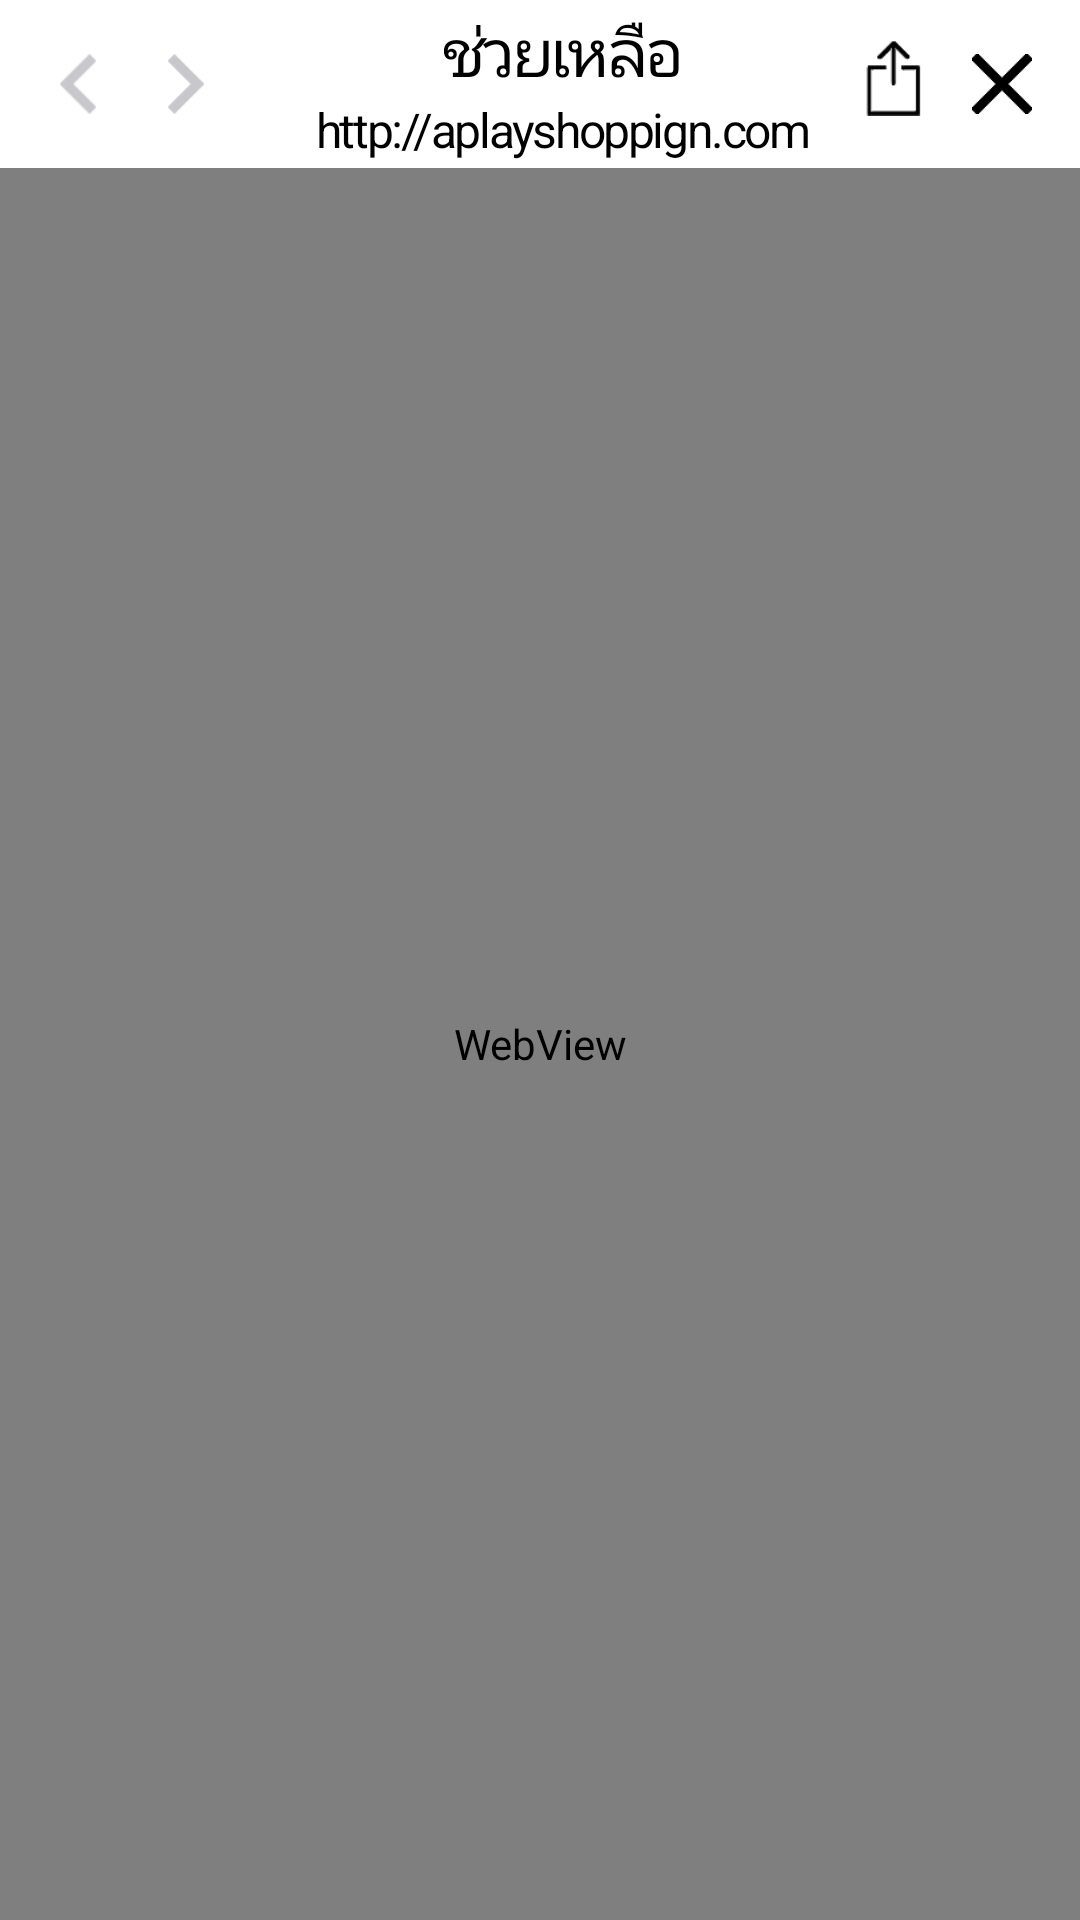

The Android layout XML behind this screen, and the referenced resources:
<!-- AndroidManifest.xml: application theme AppTheme.NoActionBar -->
<!-- res/layout/activity_about_us.xml -->
<?xml version="1.0" encoding="utf-8"?>
<RelativeLayout xmlns:android="http://schemas.android.com/apk/res/android"
    xmlns:app="http://schemas.android.com/apk/res-auto"
    xmlns:tools="http://schemas.android.com/tools"
    android:layout_width="match_parent"
    android:layout_height="match_parent"
    tools:context=".activity.AboutUsActivity">
    <include layout="@layout/layout_tool_bar_web_view"/>
    <WebView
        android:layout_marginTop="?attr/actionBarSize"
        android:id="@+id/webView"
        android:layout_width="match_parent"
        android:layout_height="match_parent"/>
</RelativeLayout>
<!-- res/layout/layout_tool_bar_web_view.xml (included above) -->
<?xml version="1.0" encoding="utf-8"?>
<android.support.design.widget.AppBarLayout xmlns:android="http://schemas.android.com/apk/res/android"
    xmlns:app="http://schemas.android.com/apk/res-auto"
    xmlns:tools="http://schemas.android.com/tools"
    android:layout_width="match_parent"
    android:layout_height="wrap_content"
    android:background="@color/white"
    tools:context=".baseactivity.ToolBarWebViewActivity">

    <android.support.v7.widget.Toolbar
        android:layout_width="match_parent"
        android:layout_height="?android:attr/actionBarSize">

        <RelativeLayout
            android:layout_width="match_parent"
            android:layout_height="?attr/actionBarSize"
            android:elevation="5dp"
            android:paddingRight="@dimen/default_margin_padding_large">

            <ImageView
                android:id="@+id/previousImageView"
                android:layout_width="@dimen/s_image_size"
                android:layout_height="@dimen/s_image_size"
                android:layout_centerVertical="true"
                android:src="@drawable/ic_previous" />

            <ImageView
                android:id="@+id/nextImageView"
                android:layout_width="@dimen/s_image_size"
                android:layout_height="@dimen/s_image_size"
                android:layout_centerVertical="true"
                android:layout_marginLeft="@dimen/default_margin_padding_large"
                android:layout_toRightOf="@id/previousImageView"
                android:src="@drawable/ic_next" />

            <RelativeLayout
                android:id="@+id/titleLayout"
                android:layout_width="wrap_content"
                android:layout_height="wrap_content"
                android:layout_centerInParent="true">

                <TextView
                    android:id="@+id/titleLabel"
                    android:layout_width="wrap_content"
                    android:layout_height="wrap_content"
                    android:layout_centerHorizontal="true"
                    android:text="ช่วยเหลือ"
                    android:textAppearance="@style/TextAppearance.FontBold"
                    android:textColor="@color/black"
                    android:textSize="@dimen/default_text_header_large" />

                <TextView
                    android:id="@+id/urlLabel"
                    android:layout_width="wrap_content"
                    android:layout_height="wrap_content"
                    android:layout_below="@id/titleLabel"
                    android:layout_centerHorizontal="true"
                    android:text="http://aplayshoppign.com"
                    android:textAppearance="@style/TextAppearance.FontBold"
                    android:textColor="@color/black"
                    android:textSize="@dimen/default_text_body_normal" />

            </RelativeLayout>

            <ImageView
                android:id="@+id/closeImageView"
                android:layout_width="@dimen/s_image_size"
                android:layout_height="@dimen/s_image_size"
                android:layout_alignParentRight="true"
                android:layout_centerVertical="true"
                android:src="@drawable/ic_close_black" />

            <ImageView
                android:id="@+id/shareImageView"
                android:layout_width="@dimen/s_image_size"
                android:layout_height="@dimen/m_image_size"
                android:layout_centerVertical="true"
                android:layout_marginRight="@dimen/default_margin_padding_large"
                android:layout_toStartOf="@id/closeImageView"
                android:paddingBottom="@dimen/default_margin_padding_small"
                android:src="@drawable/ic_black_share" />

        </RelativeLayout>

    </android.support.v7.widget.Toolbar>

</android.support.design.widget.AppBarLayout>
<!-- resources referenced by this layout -->
<resources>
  <color name="black">#000000</color>
  <color name="white">#FFFFFF</color>
  <dimen name="default_margin_padding_large">16dp</dimen>
  <dimen name="default_margin_padding_small">4dp</dimen>
  <dimen name="default_text_body_normal">16sp</dimen>
  <dimen name="default_text_header_large">22sp</dimen>
  <dimen name="m_image_size">32dp</dimen>
  <dimen name="s_image_size">20dp</dimen>
  <!-- drawable ic_black_share: png bitmap (drawable-hdpi, 3389 bytes) -->
  <!-- drawable ic_close_black: png bitmap (drawable-hdpi, 2910 bytes) -->
  <!-- drawable ic_next: png bitmap (drawable-hdpi, 305 bytes) -->
  <!-- drawable ic_previous: png bitmap (drawable-hdpi, 2924 bytes) -->
  <style name="TextAppearance.FontBold" parent="android:TextAppearance">
          <item name="fontPath">fonts/CSPraKasBold.otf</item>
          <item name="android:letterSpacing">-0.05</item>
          <item name="android:includeFontPadding">false</item>
      </style>
  <style name="AppTheme.NoActionBar" parent="AppTheme">
          <item name="windowActionBar">false</item>
          <item name="windowNoTitle">true</item>
      </style>
  <style name="AppTheme" parent="Theme.AppCompat.Light.DarkActionBar">
          
          <item name="colorPrimary">@color/colorPrimary</item>
          <item name="colorPrimaryDark">@color/colorPrimaryDark</item>
          <item name="colorAccent">@color/colorAccent</item>
      </style>
  <color name="colorPrimary">@color/blue_primary</color>
  <color name="colorPrimaryDark">@color/blue_primary</color>
  <color name="colorAccent">@color/blue_primary</color>
  <color name="blue_primary">#2e9dcf</color>
</resources>
